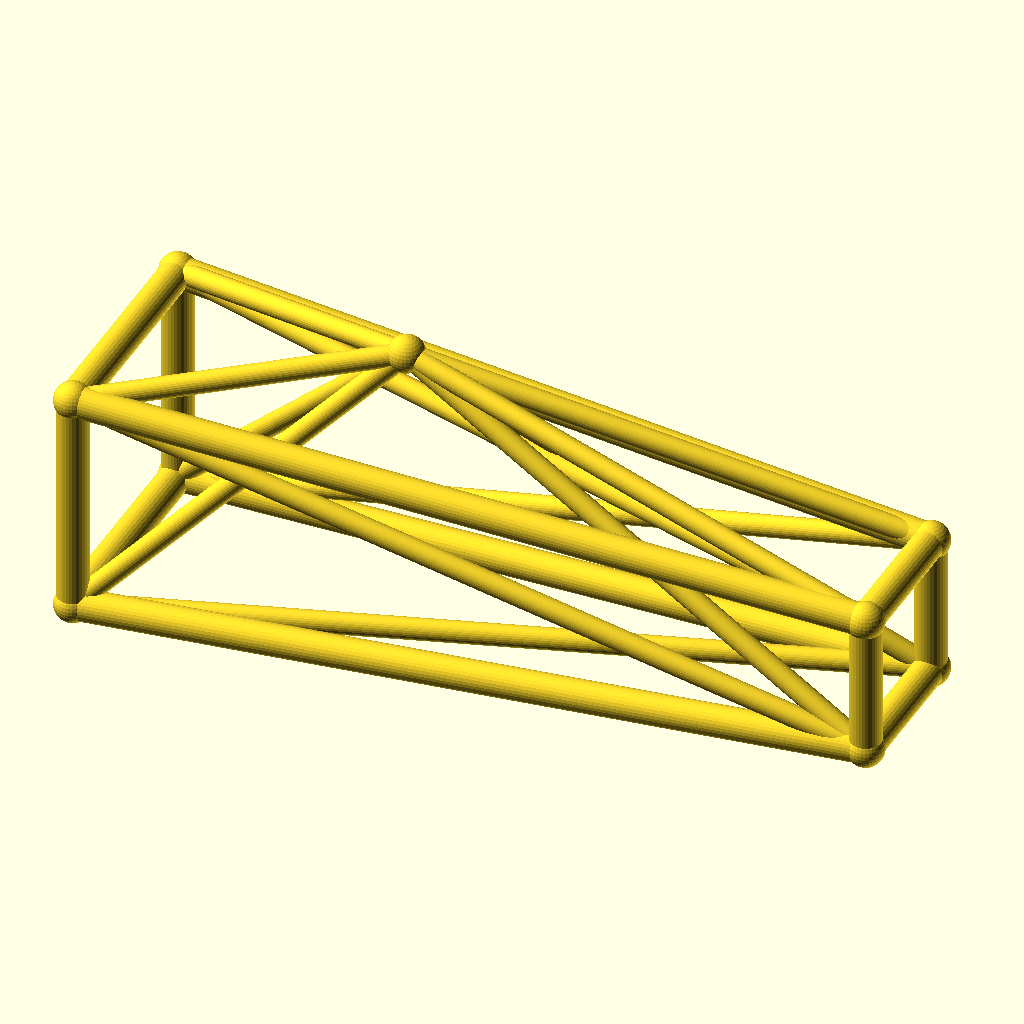
Cell 1: the model at its default parameters.
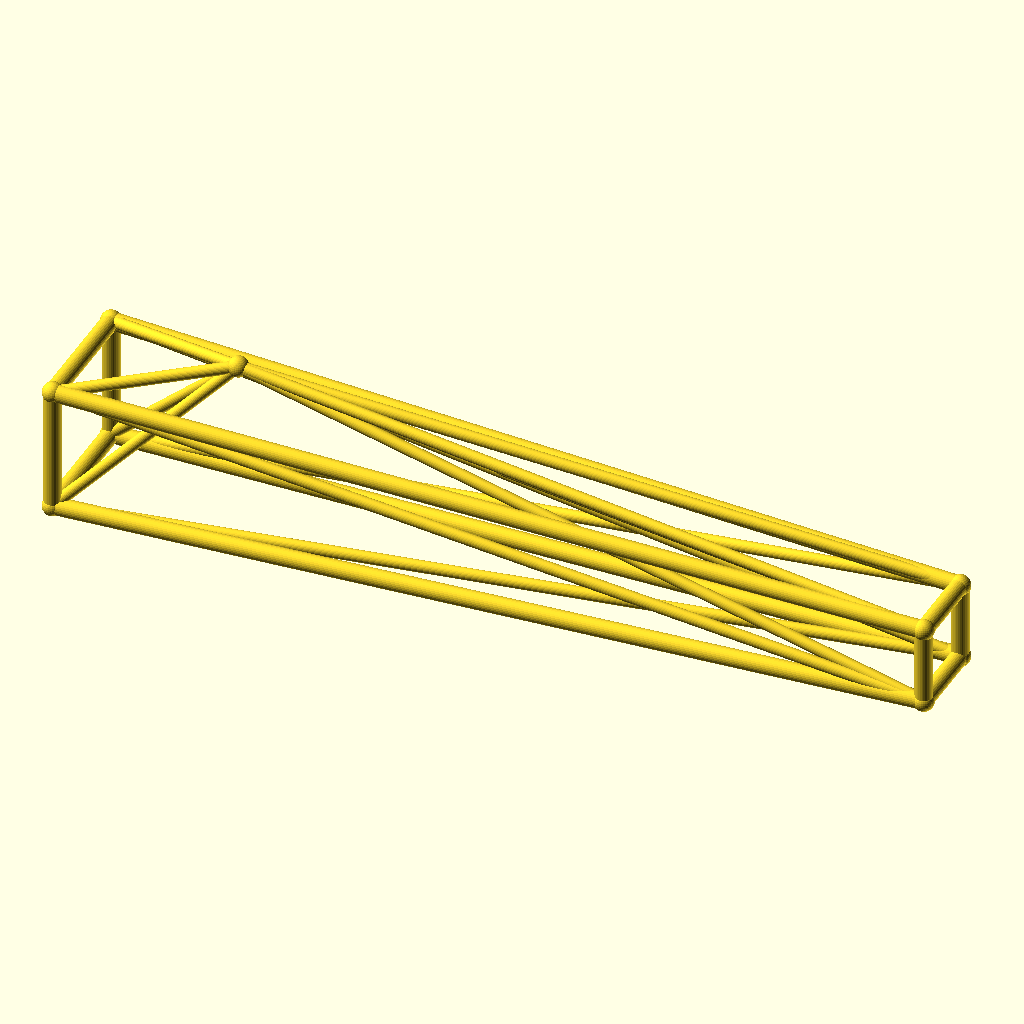
Cell 2: jib_l = 220 (everything else at default).
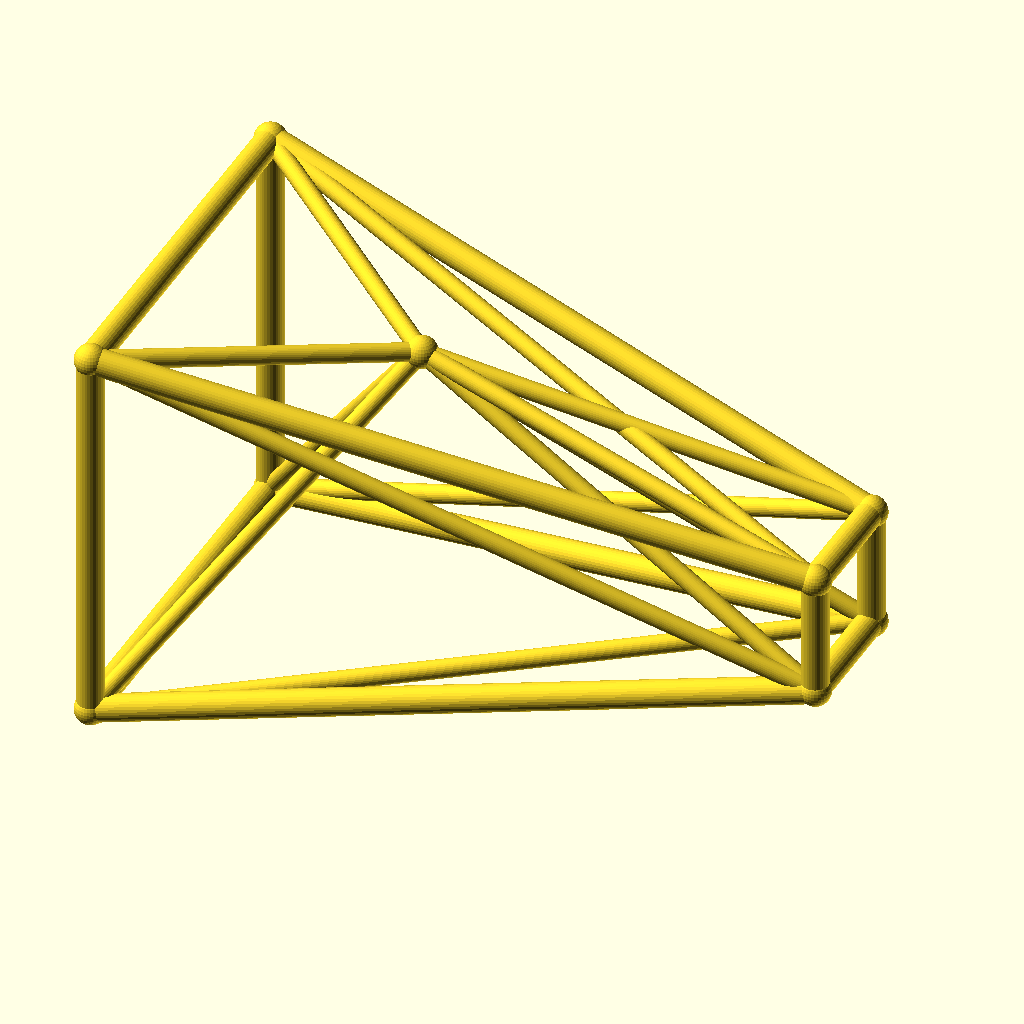
Cell 3 — root_w set to 32, the other parameters unchanged.
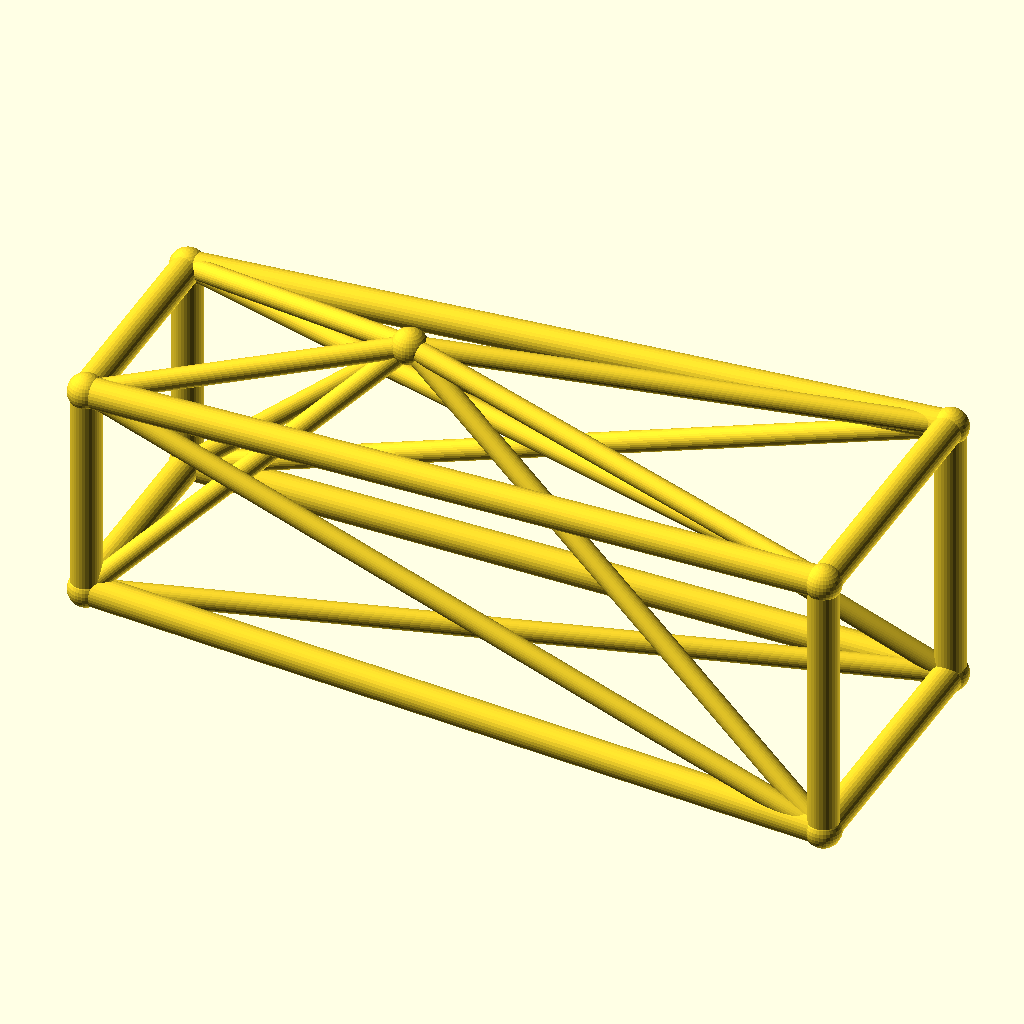
Cell 4 — tip_w set to 20, the other parameters unchanged.
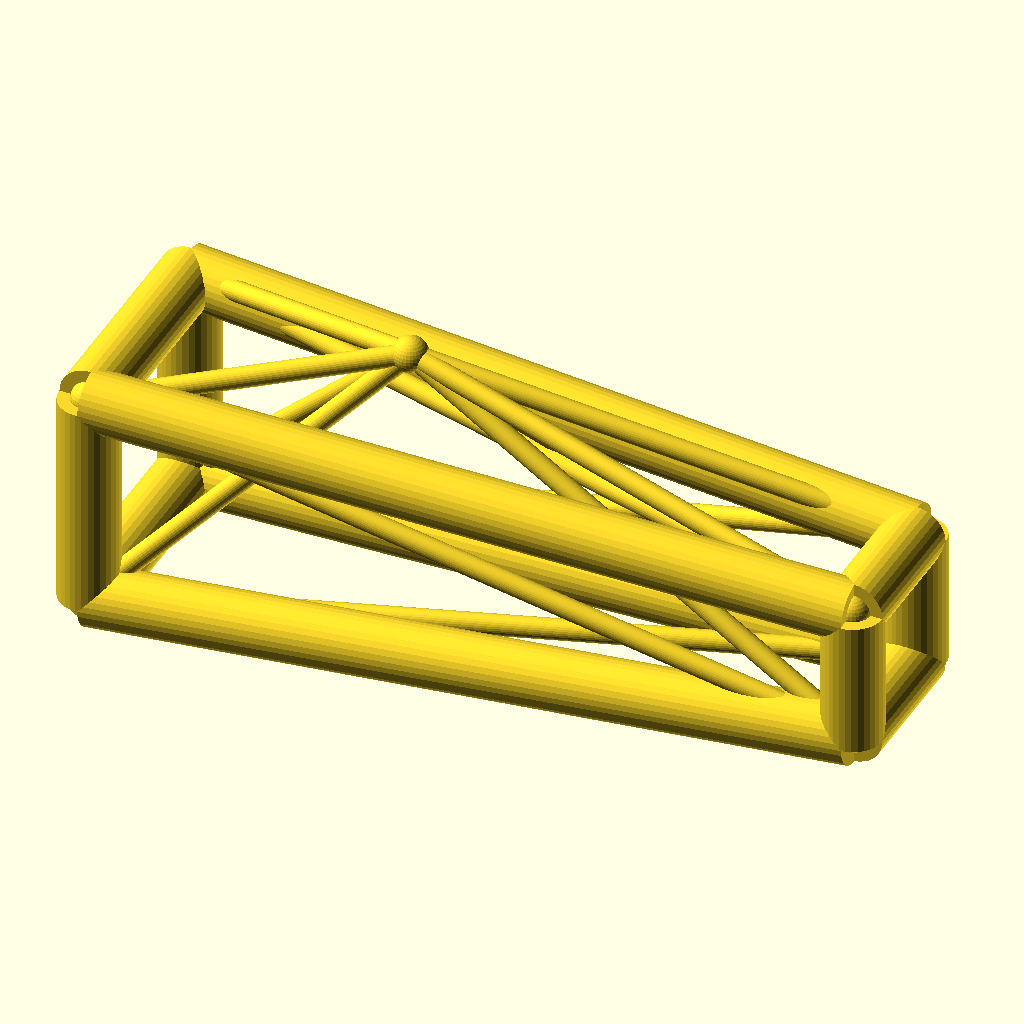
Cell 5: the same model with chord_r = 4.4.
The same orthographic view direction (rotation 55°, 0°, 25°; colour scheme Cornfield) for every cell, with the view re-fitted per cell, so scale and position can differ between cells.
Source of the model, optional_data/data/wire3/cranejib/scene_0052.scad:
$fn = 32;

// ----------------------------------------------------------------------
// Crane jib: kingpost jib, 110 mm
// ----------------------------------------------------------------------

// --- parameters (mm) ---
jib_l = 110;              // jib length, X
root_w = 16;              // half width of the root ring
tip_w = 10;               // half width of the tip ring
deck_h = 18;              // height of the jib axis
chord_r = 2.2;            // ring and chord radius
brace_r = 1.5;            // diagonal radius
joint_r = 2.6;            // joint ball radius
post_h = 25;              // kingpost height above the axis
kp_x = 40;                // kingpost position along the jib

bbox_x = jib_l + 2 * joint_r;  // overall X, joints included
bbox_y = 2 * root_w + 2 * joint_r;  // overall Y, joints included
bbox_z = 41 + 2 * joint_r;  // overall Z, joints included
chord_d = 2 * chord_r;  // chord stock diameter
brace_d = 2 * brace_r;  // brace stock diameter
root_d = 2 * root_w;  // root ring section
tip_d = 2 * tip_w;  // tip ring section
jib_h = 2 * root_w;  // root ring height
nodes = [[0, -root_w, deck_h - root_w], [0, root_w, deck_h - root_w], [0, root_w, deck_h + root_w], [0, -root_w, deck_h + root_w], [jib_l, -tip_w, deck_h - tip_w], [jib_l, tip_w, deck_h - tip_w], [jib_l, tip_w, deck_h + tip_w], [jib_l, -tip_w, deck_h + tip_w], [kp_x, 0, deck_h + post_h]];

module member(a, b, r) {
  /* round stock from joint a to joint b, ends buried in the joint balls */
  d = b - a;
  length = norm(d);
  translate(a) rotate([0, acos(d[2] / length), atan2(d[1], d[0])])
    cylinder(h = length, r = r);
}

module joint(p, r) {
  /* ball at the joint centre, fatter than every member meeting there */
  translate(p) sphere(r = r);
}

/* members - each call is one graph edge */
member(nodes[0], nodes[1], chord_r);
member(nodes[1], nodes[2], chord_r);
member(nodes[2], nodes[3], chord_r);
member(nodes[3], nodes[0], chord_r);
member(nodes[4], nodes[5], chord_r);
member(nodes[5], nodes[6], chord_r);
member(nodes[6], nodes[7], chord_r);
member(nodes[7], nodes[4], chord_r);
member(nodes[0], nodes[4], chord_r);
member(nodes[0], nodes[5], brace_r);
member(nodes[8], nodes[0], brace_r);
member(nodes[8], nodes[4], brace_r);
member(nodes[1], nodes[5], chord_r);
member(nodes[1], nodes[6], brace_r);
member(nodes[8], nodes[1], brace_r);
member(nodes[8], nodes[5], brace_r);
member(nodes[2], nodes[6], chord_r);
member(nodes[2], nodes[7], brace_r);
member(nodes[8], nodes[2], brace_r);
member(nodes[8], nodes[6], brace_r);
member(nodes[3], nodes[7], chord_r);
member(nodes[3], nodes[4], brace_r);
member(nodes[8], nodes[3], brace_r);
member(nodes[8], nodes[7], brace_r);

/* joint balls */
for (p = nodes) joint(p, joint_r);
Parameter table extracted from the source (name, type, default, range or options):
jib_l: number, default 110
root_w: number, default 16
tip_w: number, default 10
deck_h: number, default 18
chord_r: number, default 2.2
brace_r: number, default 1.5
joint_r: number, default 2.6
post_h: number, default 25
kp_x: number, default 40
